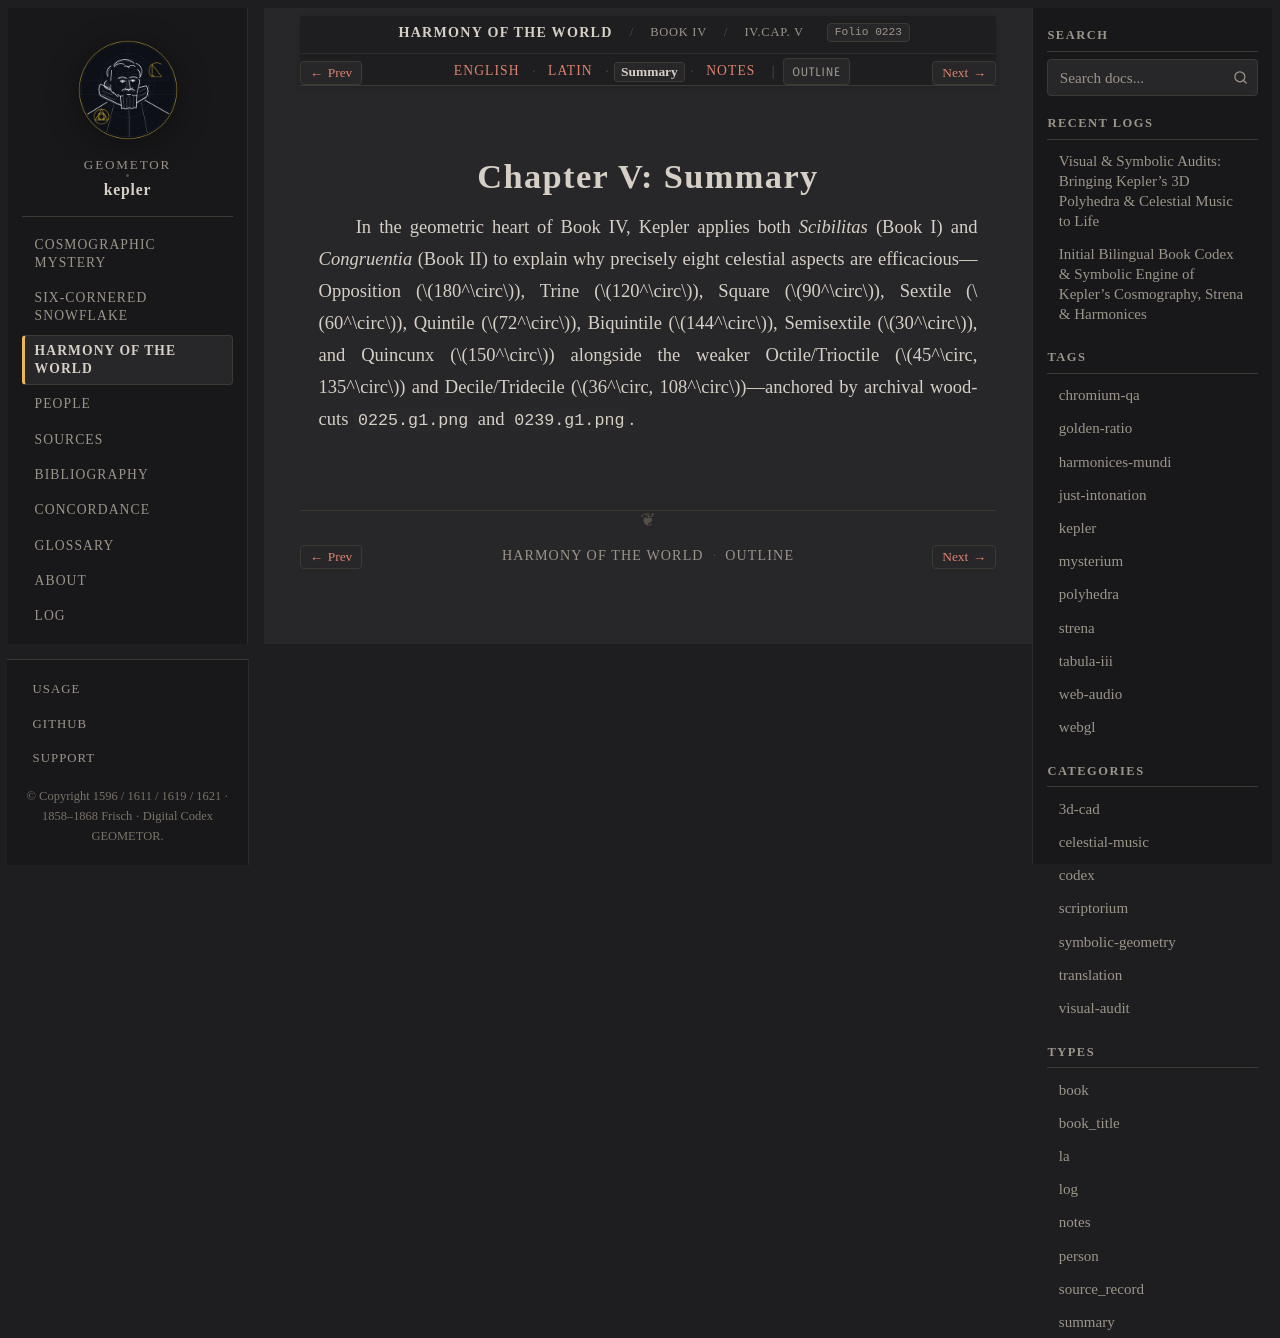

repository: geometor/kepler · page: harmonices_mundi/liber_iv/cap_05/summary.html · generator: sphinx

:type: summary
:layout: book
:canonical_id: IV.Cap. V
:order: 6
:folio: harmonices_mundi:0223

.. _hm-liber-iv-cap_05-summary:

Chapter V: Summary
==================

In the geometric heart of Book IV, Kepler applies both *Scibilitas* (Book I) and *Congruentia* (Book II) to explain why precisely eight celestial aspects are efficacious—Opposition (:math:`180^\circ`), Trine (:math:`120^\circ`), Square (:math:`90^\circ`), Sextile (:math:`60^\circ`), Quintile (:math:`72^\circ`), Biquintile (:math:`144^\circ`), Semisextile (:math:`30^\circ`), and Quincunx (:math:`150^\circ`) alongside the weaker Octile/Trioctile (:math:`45^\circ, 135^\circ`) and Decile/Tridecile (:math:`36^\circ, 108^\circ`)—anchored by archival woodcuts ``0225.g1.png`` and ``0239.g1.png``.
